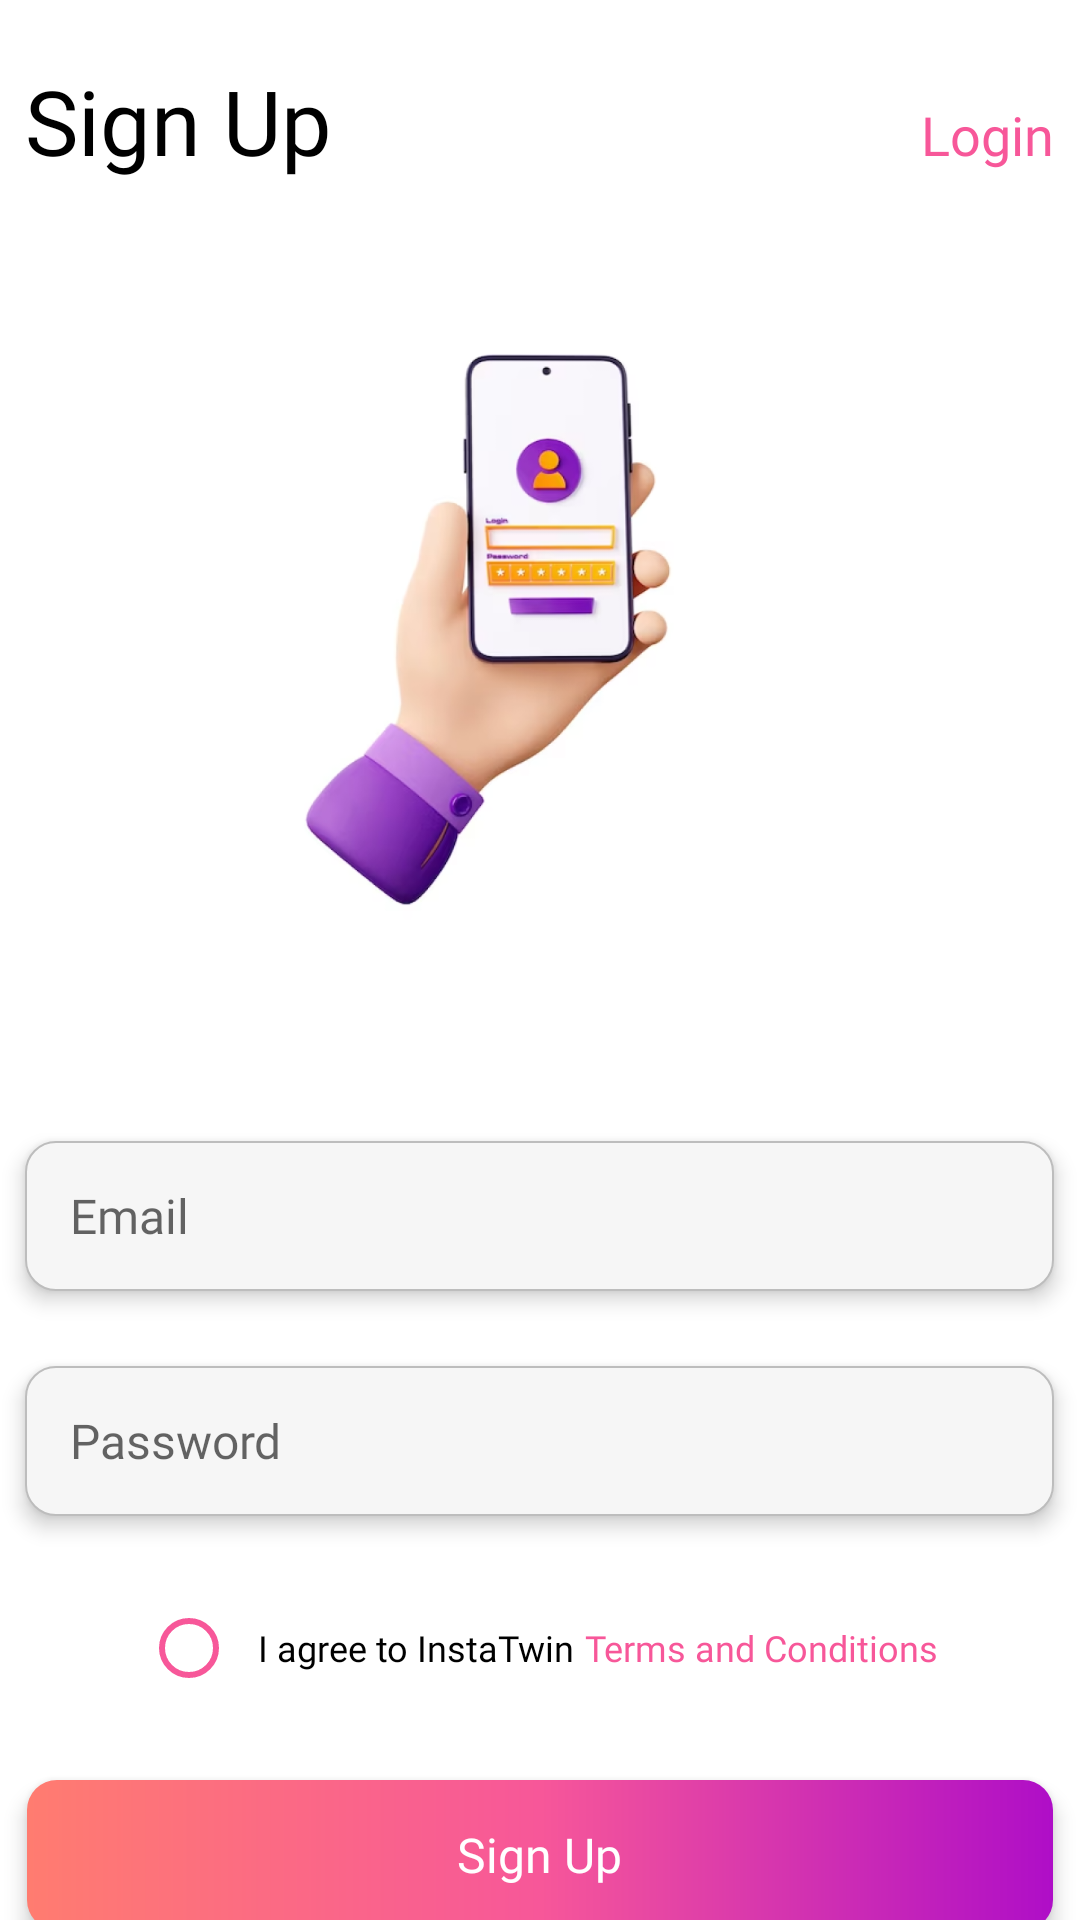

Produce the Android XML layout that renders to this screen, including the resource entries it uses.
<!-- AndroidManifest.xml: application theme Theme.InstaTwin -->
<!-- res/layout/activity_signup_page.xml -->
<?xml version="1.0" encoding="utf-8"?>
<LinearLayout xmlns:android="http://schemas.android.com/apk/res/android"
    xmlns:app="http://schemas.android.com/apk/res-auto"
    xmlns:tools="http://schemas.android.com/tools"
    android:layout_width="match_parent"
    android:layout_height="match_parent"
    android:orientation="vertical"
    android:gravity="center|top"
    tools:context=".Signup_page">

    
    <LinearLayout
        android:layout_width="343dp"
        android:layout_height="wrap_content"
        android:layout_marginTop="20dp"
        android:orientation="horizontal">

        <TextView
            android:layout_width="0dp"
            android:layout_height="wrap_content"
            android:layout_weight="1"
            android:fontFamily="@font/inter_bold"
            android:gravity="left"
            android:text="Sign Up"
            android:textColor="@color/black"
            android:textSize="30sp"
            />

        <TextView
            android:id="@+id/goto_signin"
            android:layout_width="0dp"
            android:layout_height="wrap_content"
            android:layout_weight="1"
            android:fontFamily="@font/inter"
            android:gravity="right"
            android:text="Login"
            android:textColor="#F75799"
            android:textSize="18sp" />
    </LinearLayout>

    <ImageView
        android:layout_width="235dp"
        android:layout_height="235dp"
        android:src="@drawable/signup_img"
        android:layout_marginTop="30dp"
        android:layout_marginBottom="30dp"
        />













    <EditText
        android:id="@+id/email"
        android:layout_width="343dp"
        android:layout_height="50dp"
        android:background="@drawable/edittext_background"
        android:hint="Email"
        android:layout_marginTop="25dp"
        android:paddingStart="15dp"
        android:fontFamily="@font/inter"
        android:textSize="16sp"
        android:inputType="textEmailAddress"
        android:elevation="4dp"
        />

    <EditText
        android:id="@+id/password"
        android:layout_width="343dp"
        android:layout_height="50dp"
        android:layout_marginTop="25dp"
        android:background="@drawable/edittext_background"
        android:hint="Password"
        android:paddingStart="15dp"
        android:textSize="16sp"
        android:fontFamily="@font/inter"
        android:inputType="textPassword"
        android:elevation="4dp"
        android:imeOptions="actionNext"
        />

    <LinearLayout
        android:layout_width="wrap_content"
        android:layout_height="wrap_content"
        android:layout_marginTop="20dp"
        >

        <RadioButton
            android:id="@+id/agree"
            android:layout_width="wrap_content"
            android:layout_height="wrap_content"
            android:fontFamily="@font/inter"
            android:textColor="@color/black"
            android:text="I agree to InstaTwin "
            android:textSize="12sp"
            android:buttonTint="#F75799"
            android:paddingStart="7dp"/>

        <TextView
            android:id="@+id/term"
            android:layout_width="wrap_content"
            android:layout_height="wrap_content"
            android:clickable="true"
            android:fontFamily="@font/inter"
            android:text="Terms and Conditions"
            android:textAlignment="center"
            android:textColor="#F75799"
            android:textSize="12sp"/>
    </LinearLayout>

    <LinearLayout
        android:id="@+id/signUpButton"
        android:layout_width="342dp"
        android:layout_height="50dp"
        android:gravity="center"
        android:layout_marginTop="20dp"
        android:elevation="4dp"
        android:background="@drawable/rounded_button"
        >

        <TextView
            android:layout_width="wrap_content"
            android:layout_height="wrap_content"
            android:text="Sign Up"
            android:textColor="@color/white"
            android:textSize="16sp"
            android:fontFamily="@font/inter"
            />
    </LinearLayout>

</LinearLayout>
<!-- resources referenced by this layout -->
<resources>
  <color name="black">#FF000000</color>
  <color name="white">#FFFFFFFF</color>
  <!-- drawable edittext_background (drawable) -->
  <?xml version="1.0" encoding="utf-8"?>
  <shape xmlns:android="http://schemas.android.com/apk/res/android" android:shape="rectangle">
  
          <solid android:color="#F6F6F6" />
  
          <stroke
              android:width=".5dp"
              android:color="#BDBDBD" />
  
          <corners android:radius="10dp" />
  
  </shape>
  <!-- drawable rounded_button (drawable) -->
  <?xml version="1.0" encoding="utf-8"?>
  <shape xmlns:android="http://schemas.android.com/apk/res/android">
      <gradient
          android:startColor="#FF7C70"
          android:centerColor="#F75799"
          android:endColor="#AF0EC7"
          android:angle="0"
          android:type="linear" />
      <corners android:radius="10dp" />
  </shape>
  <!-- drawable signup_img: png bitmap (drawable, 216876 bytes) -->
  <style name="Theme.InstaTwin" parent="Theme.MaterialComponents.DayNight.NoActionBar">
          
          <item name="colorPrimary">@color/purple_500</item>
          <item name="colorPrimaryVariant">@color/purple_700</item>
          <item name="colorOnPrimary">@color/white</item>
          
          <item name="colorSecondary">@color/teal_200</item>
          <item name="colorSecondaryVariant">@color/teal_700</item>
          <item name="colorOnSecondary">@color/black</item>
          
          <item name="android:statusBarColor">?attr/colorPrimaryVariant</item>
          
      </style>
  <color name="purple_500">#F75799</color>
  <color name="purple_700">#AF0EC7</color>
  <color name="teal_200">#FF03DAC5</color>
  <color name="teal_700">#FF018786</color>
</resources>
